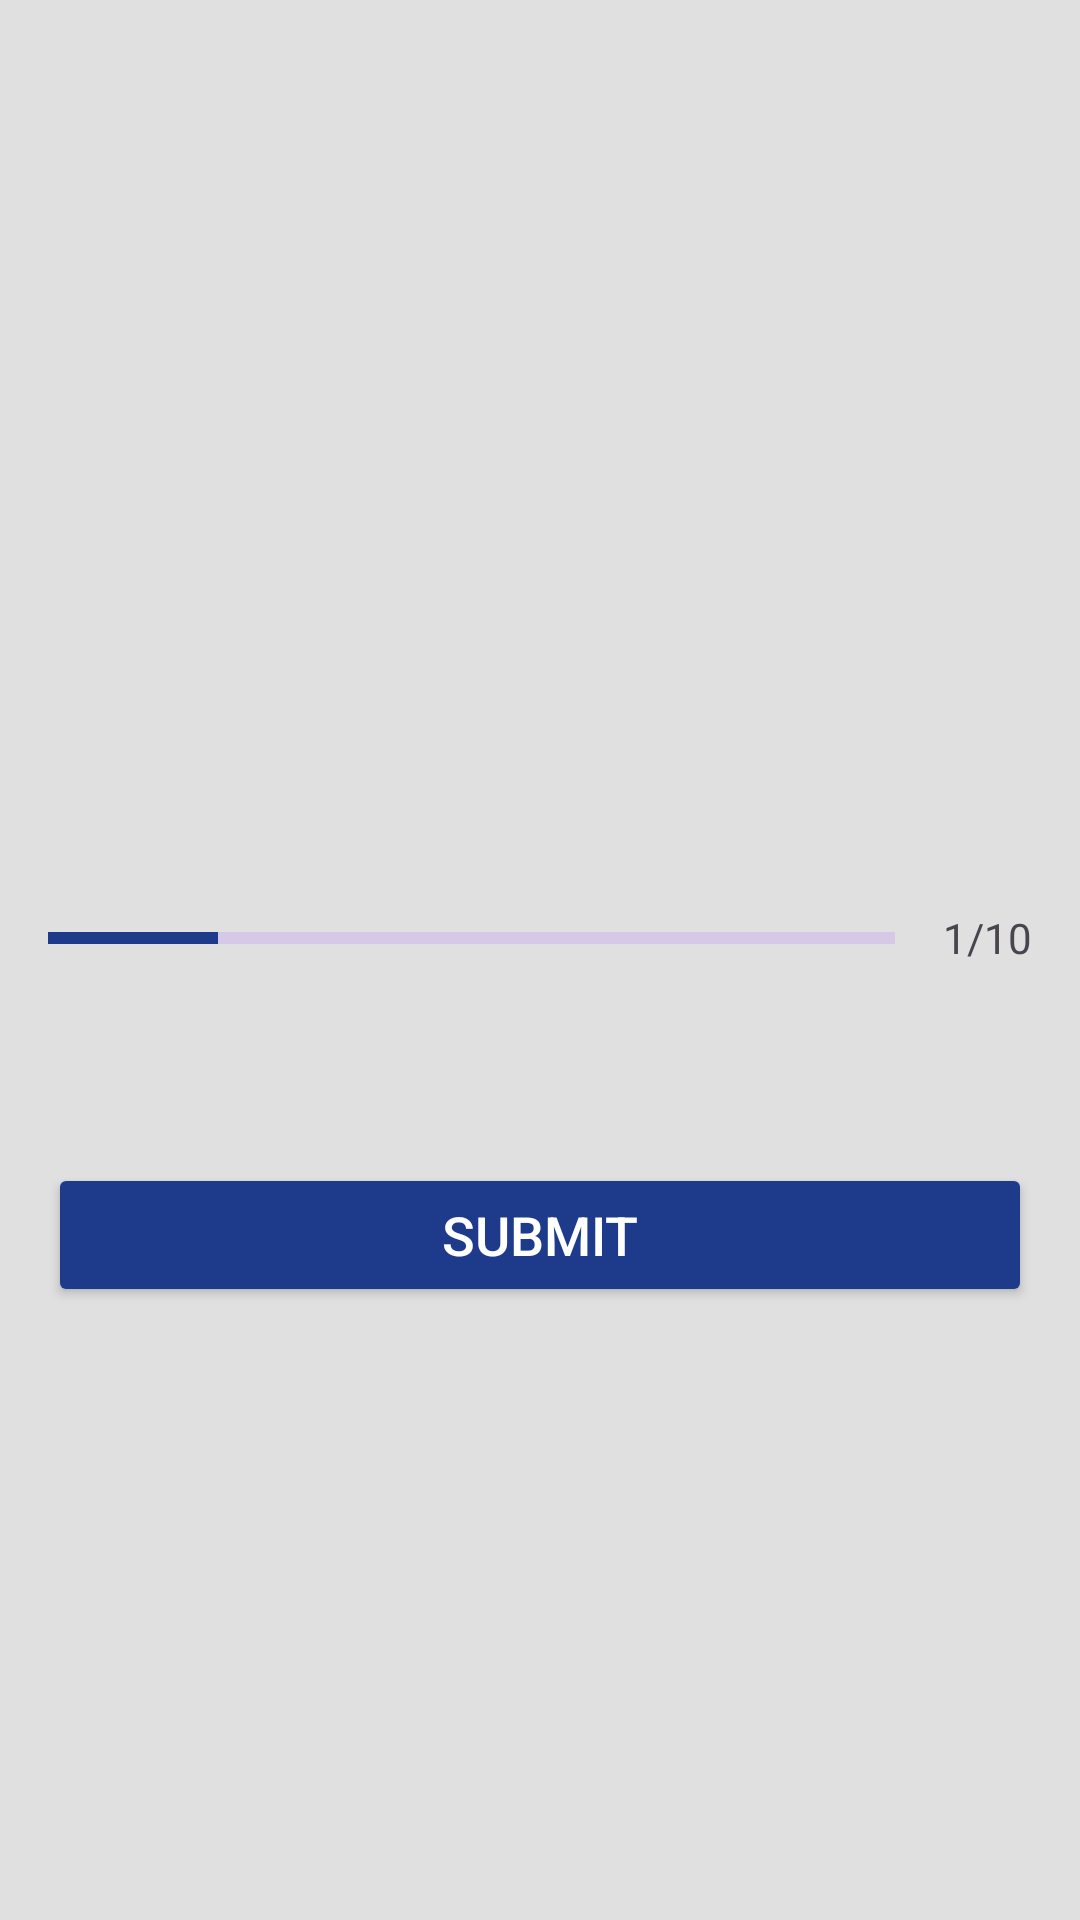

This screen was rendered from an Android layout file. Write that file and the resources it references.
<!-- AndroidManifest.xml: application theme Theme.YoloV9Tflite -->
<!-- res/layout/activity_quiz_questions.xml -->
<?xml version="1.0" encoding="utf-8"?>
<ScrollView xmlns:android="http://schemas.android.com/apk/res/android"
    xmlns:app="http://schemas.android.com/apk/res-auto"
    xmlns:tools="http://schemas.android.com/tools"
    android:layout_width="match_parent"
    android:layout_height="match_parent"
    android:fillViewport="true"
    android:background="@color/background"
    tools:context=".quizTools.QuizQuestionsActivity">

    <LinearLayout
        android:layout_width="match_parent"
        android:layout_height="wrap_content"
        android:orientation="vertical"
        android:gravity="center"
        android:paddingVertical="32dp"
        android:paddingHorizontal="16dp"
        >
        <TextView
            android:id="@+id/tvQuestion"
            android:layout_width="match_parent"
            android:layout_height="wrap_content"
            android:textAlignment="center"
            tools:text="What does country this flag belongs to?"
            android:textSize="28sp"
            android:paddingHorizontal="20dp"
            android:textColor="#333333"
            android:layout_marginBottom="30dp"
            />

        <ImageView
            android:id="@+id/ivImage"
            android:layout_width="wrap_content"
            android:layout_height="wrap_content"
            android:layout_gravity="center"
            android:layout_marginBottom="16dp"
            android:contentDescription="Quiz Image"
            tools:src="@drawable/quiz1baru" />

        <LinearLayout
            android:layout_width="match_parent"
            android:layout_height="wrap_content"
            android:layout_marginBottom="20dp"
            android:gravity="center_vertical">
            <ProgressBar
                android:id="@+id/progressBar"
                android:layout_width="0dp"
                android:layout_height="wrap_content"
                android:layout_weight="1"
                android:min="0"
                android:max="5"
                android:minHeight="50dp"
                android:progress="1"
                android:indeterminate="false"
                android:layout_marginRight="16dp"
                android:progressTint="#1E3A8A"
                android:progressBackgroundTint="@color/purple_200"
                style="@style/Widget.AppCompat.ProgressBar.Horizontal"
                />

            <TextView
                android:id="@+id/tvProgress"
                android:layout_width="wrap_content"
                android:layout_height="wrap_content"
                android:text="1/10"
                />
        </LinearLayout>


        <TextView
            android:id="@+id/optionOne"
            style="@style/toggleButton"
            tools:text="Argentina"
            />

        <TextView
            android:id="@+id/optionTwo"
            style="@style/toggleButton"
            tools:text="Australia"
            />

        <TextView
            android:id="@+id/optionThree"
            style="@style/toggleButton"
            tools:text="Armenia"
            />


        <Button
            android:id="@+id/btnSubmit"
            android:layout_width="match_parent"
            android:layout_height="wrap_content"
            android:layout_marginTop="30dp"
            android:backgroundTint="#1E3A8A"
            android:paddingVertical="10dp"
            android:text="SUBMIT"
            android:textColor="#FFFFFF"
            android:textSize="18dp" />
    </LinearLayout>
</ScrollView>







<!-- resources referenced by this layout -->
<resources>
  <color name="background">#E0E0E0</color>
  <color name="purple_200">#FFBB86FC</color>
  <!-- drawable quiz1baru: png bitmap (drawable, 7946 bytes) -->
  <style name="Theme.YoloV9Tflite" parent="Base.Theme.YoloV9Tflite" />
  <style name="Base.Theme.YoloV9Tflite" parent="Theme.Material3.DayNight.NoActionBar">
          
          
          <item name="android:statusBarColor">#333333</item>
          <item name="android:windowLightStatusBar">true</item>
      </style>
</resources>
